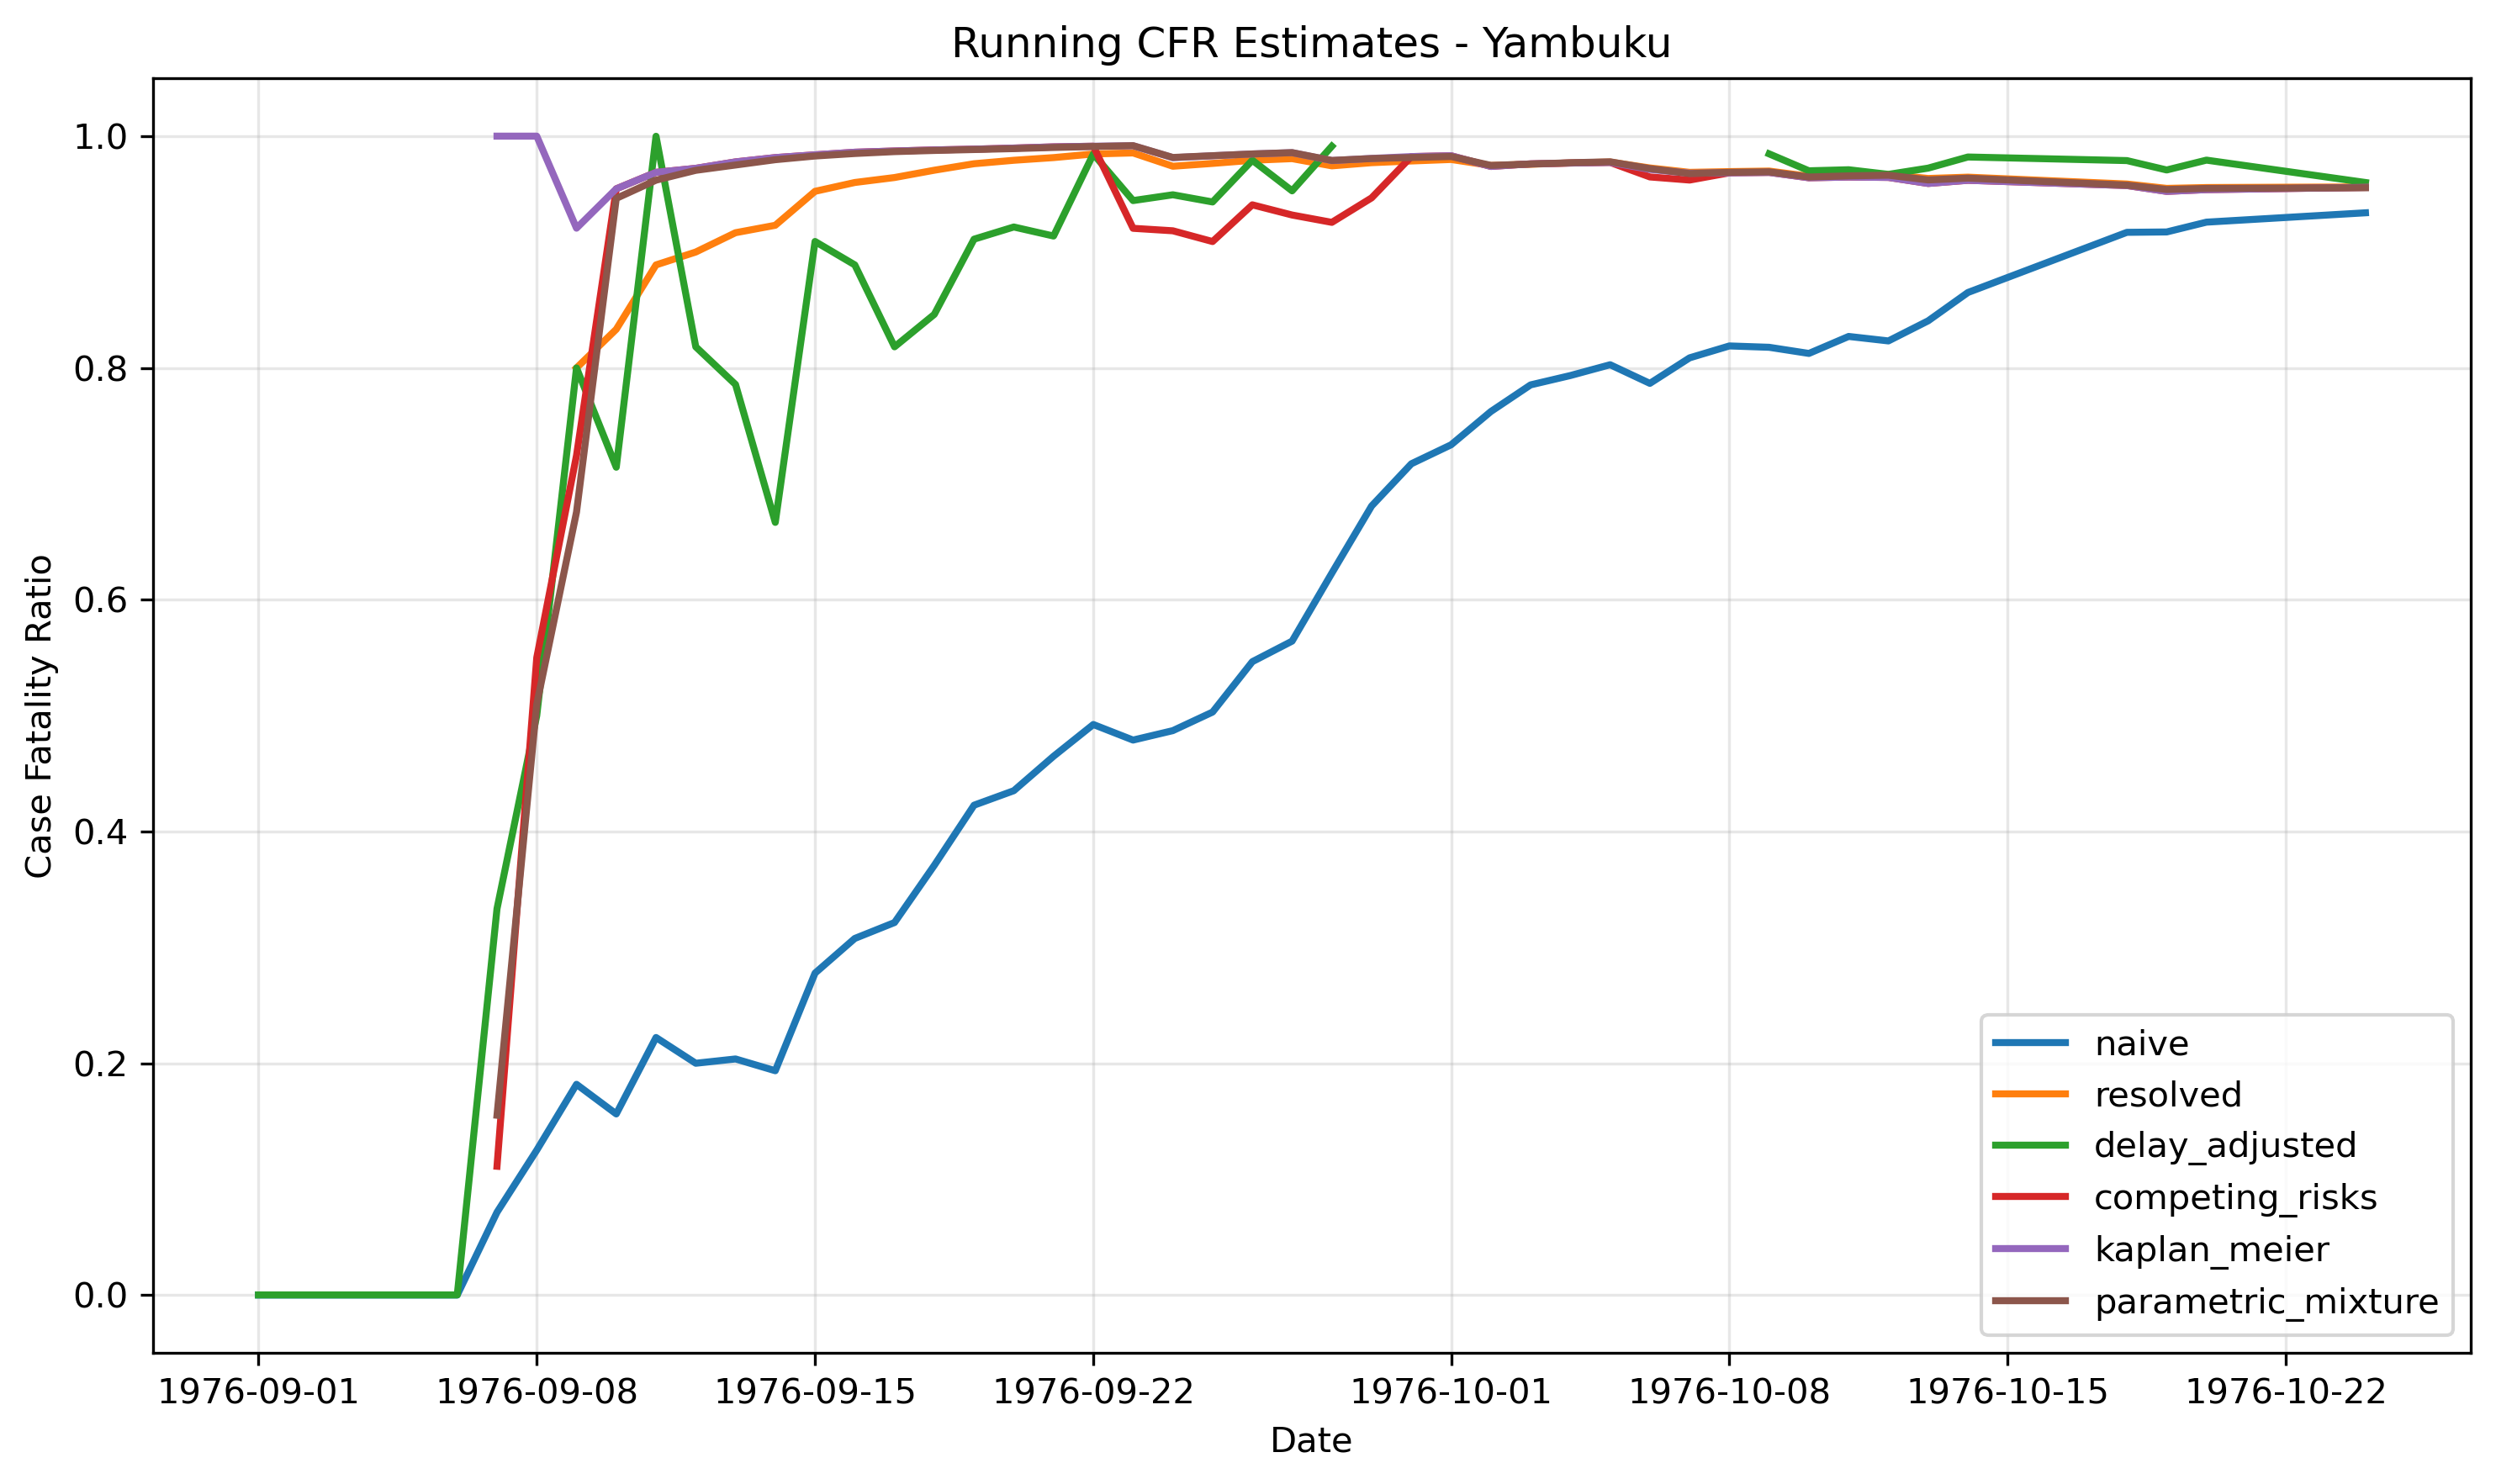

Values plotted in this chart, from the file beside it:
date, n, naive, naive_lower, naive_upper, resolved, resolved_lower, resolved_upper, delay_adjusted, delay_adjusted_lower, delay_adjusted_upper, competing_risks, kaplan_meier, parametric_mixture, parametric_mixture_success
1976-08-25, 1, 0.0, 0.0, 0.975, , , , , , , , , , False
1976-09-01, 2, 0.0, 0.0, 0.8419, , , , 0.0001, 0.0001, 0.8534, , , , False
1976-09-02, 3, 0.0, 0.0, 0.7076, , , , 0.0001, 0.0001, 0.8534, , , , False
1976-09-03, 4, 0.0, 0.0, 0.6024, , , , 0.0001, 0.0001, 0.8534, , , , False
1976-09-04, 9, 0.0, 0.0, 0.3363, , , , 0.0001, 0.0001, 0.8534, , , , False
1976-09-05, 10, 0.0, 0.0, 0.3085, , , , 0.0001, 0.0001, 0.8534, , , , False
1976-09-06, 11, 0.0, 0.0, 0.2849, , , , 0.0001, 0.0001, 0.6171, , , , False
1976-09-07, 14, 0.07143, 0.001807, 0.3387, 1.0, 0.025, 1.0, 0.3333, 0.0228, 0.8391, 0.1111, 1.0, 0.1551, True
1976-09-08, 16, 0.125, 0.01551, 0.3835, 1.0, 0.1581, 1.0, 0.5, 0.1073, 0.8927, 0.55, 1.0, 0.5098, True
1976-09-09, 22, 0.1818, 0.05187, 0.4028, 0.8, 0.2836, 0.9949, 0.8, 0.3719, 0.9873, 0.7244, 0.9206, 0.6756, True
1976-09-10, 32, 0.1562, 0.05275, 0.3279, 0.8333, 0.3588, 0.9958, 0.7143, 0.3503, 0.9457, 0.9545, 0.9545, 0.9463, True
1976-09-11, 36, 0.2222, 0.1012, 0.3915, 0.8889, 0.5175, 0.9972, 0.9999, 0.7866, 0.9999, 0.9687, 0.9688, 0.962, True
1976-09-12, 45, 0.2, 0.09576, 0.346, 0.9, 0.555, 0.9975, 0.8182, 0.5371, 0.9672, 0.9722, 0.9722, 0.9705, True
1976-09-13, 54, 0.2037, 0.1063, 0.3353, 0.9167, 0.6152, 0.9979, 0.7857, 0.5339, 0.9418, 0.9778, 0.9778, 0.9751, True
1976-09-14, 62, 0.1935, 0.1042, 0.3137, 0.9231, 0.6397, 0.9981, 0.6667, 0.4373, 0.8516, 0.9815, 0.9815, 0.9797, True
1976-09-15, 72, 0.2778, 0.1786, 0.3959, 0.9524, 0.7618, 0.9988, 0.9091, 0.745, 0.9842, 0.9839, 0.9839, 0.9829, True
1976-09-16, 78, 0.3077, 0.2081, 0.4224, 0.96, 0.7965, 0.999, 0.8889, 0.7367, 0.9711, 0.9861, 0.9861, 0.985, True
1976-09-17, 84, 0.3214, 0.2236, 0.4322, 0.9643, 0.8165, 0.9991, 0.8182, 0.6655, 0.9233, 0.9872, 0.9872, 0.9867, True
1976-09-18, 89, 0.3708, 0.2707, 0.4797, 0.9706, 0.8467, 0.9993, 0.8462, 0.7126, 0.9357, 0.9881, 0.9881, 0.9876, True
1976-09-19, 97, 0.4227, 0.323, 0.5272, 0.9762, 0.8743, 0.9994, 0.9111, 0.8055, 0.9715, 0.9888, 0.9888, 0.9884, True
1976-09-20, 108, 0.4352, 0.34, 0.534, 0.9792, 0.8893, 0.9995, 0.9216, 0.8272, 0.9749, 0.9897, 0.9897, 0.9892, True
1976-09-21, 114, 0.4649, 0.371, 0.5607, 0.9815, 0.9011, 0.9995, 0.9138, 0.8239, 0.9681, 0.9907, 0.9907, 0.9902, True
1976-09-22, 130, 0.4923, 0.4036, 0.5814, 0.9846, 0.9172, 0.9996, 0.9846, 0.9341, 0.9991, 0.9913, 0.9913, 0.991, True
1976-09-23, 142, 0.4789, 0.3944, 0.5642, 0.9855, 0.9219, 0.9996, 0.9444, 0.8757, 0.9824, 0.9205, 0.9917, 0.9918, True
1976-09-24, 154, 0.487, 0.4058, 0.5688, 0.974, 0.9093, 0.9968, 0.9494, 0.8863, 0.9839, 0.9183, 0.9814, 0.9816, True
1976-09-25, 165, 0.503, 0.4243, 0.5817, 0.9765, 0.9176, 0.9971, 0.9432, 0.8819, 0.9792, 0.909, 0.983, 0.9831, True
1976-09-26, 172, 0.5465, 0.469, 0.6224, 0.9792, 0.9268, 0.9975, 0.9792, 0.9371, 0.9965, 0.9407, 0.9846, 0.9846, True
1976-09-27, 179, 0.5642, 0.4883, 0.6381, 0.9806, 0.9316, 0.9976, 0.9528, 0.9014, 0.9828, 0.9319, 0.9857, 0.9858, True
1976-09-28, 183, 0.623, 0.5485, 0.6934, 0.9744, 0.9269, 0.9947, 0.9913, 0.9623, 0.9995, 0.9256, 0.9789, 0.979, True
1976-09-29, 188, 0.6809, 0.6091, 0.7468, 0.9771, 0.9345, 0.9953, , , , 0.9467, 0.9808, 0.9807, True
1976-09-30, 191, 0.7173, 0.6477, 0.7799, 0.9786, 0.9387, 0.9956, , , , 0.9824, 0.9824, 0.9816, True
1976-10-01, 199, 0.7337, 0.6665, 0.7937, 0.9799, 0.9423, 0.9958, , , , 0.9831, 0.9831, 0.9824, True
1976-10-02, 202, 0.7624, 0.6976, 0.8193, 0.9747, 0.9365, 0.9931, , , , 0.9739, 0.9739, 0.9748, True
1976-10-03, 205, 0.7854, 0.7228, 0.8395, 0.9758, 0.9391, 0.9934, , , , 0.9761, 0.9761, 0.9759, True
1976-10-04, 213, 0.7934, 0.7328, 0.8457, 0.9769, 0.9419, 0.9937, , , , 0.9768, 0.9768, 0.9771, True
1976-10-05, 218, 0.8028, 0.7437, 0.8534, 0.9777, 0.9438, 0.9939, , , , 0.9773, 0.9773, 0.9779, True
1976-10-06, 225, 0.7867, 0.7273, 0.8383, 0.9725, 0.9371, 0.991, 0.9999, 0.9892, 0.9999, 0.9648, 0.9713, 0.972, True
1976-10-07, 230, 0.8087, 0.7518, 0.8574, 0.9688, 0.9332, 0.9884, , , , 0.9621, 0.968, 0.9677, True
1976-10-08, 232, 0.819, 0.7633, 0.8663, 0.9694, 0.9346, 0.9887, , , , 0.9683, 0.9683, 0.9688, True
1976-10-09, 236, 0.8178, 0.7625, 0.8649, 0.9698, 0.9355, 0.9889, 0.9847, 0.9608, 0.9961, 0.9687, 0.9687, 0.9692, True
1976-10-10, 240, 0.8125, 0.7573, 0.8598, 0.9653, 0.9299, 0.986, 0.9701, 0.9405, 0.988, 0.9641, 0.9641, 0.9647, True
1976-10-11, 243, 0.8272, 0.7736, 0.8725, 0.9663, 0.9319, 0.9864, 0.971, 0.9422, 0.9883, 0.9647, 0.9647, 0.9657, True
1976-10-12, 249, 0.8233, 0.7701, 0.8686, 0.967, 0.9332, 0.9866, 0.967, 0.9372, 0.9856, 0.9644, 0.9644, 0.9663, True
1976-10-13, 251, 0.8406, 0.7894, 0.8836, 0.9635, 0.9293, 0.9841, 0.9724, 0.9448, 0.9889, 0.9592, 0.9592, 0.9622, True
1976-10-14, 252, 0.8651, 0.8166, 0.9047, 0.9646, 0.9314, 0.9846, 0.982, 0.9587, 0.9943, 0.9619, 0.9619, 0.9638, True
1976-10-18, 253, 0.917, 0.8759, 0.9479, 0.9587, 0.9253, 0.98, 0.9789, 0.9553, 0.9923, 0.9574, 0.9574, 0.9577, True
1976-10-19, 254, 0.9173, 0.8764, 0.9481, 0.9549, 0.9208, 0.9773, 0.9708, 0.9444, 0.9873, 0.9524, 0.9524, 0.954, True
1976-10-20, 256, 0.9258, 0.8865, 0.9547, 0.9556, 0.922, 0.9777, 0.9793, 0.9562, 0.9925, 0.9538, 0.9538, 0.9549, True
1976-10-24, 257, 0.9339, 0.8962, 0.961, 0.9562, 0.9229, 0.9779, 0.96, 0.931, 0.9797, 0.9558, 0.9558, 0.9555, True
